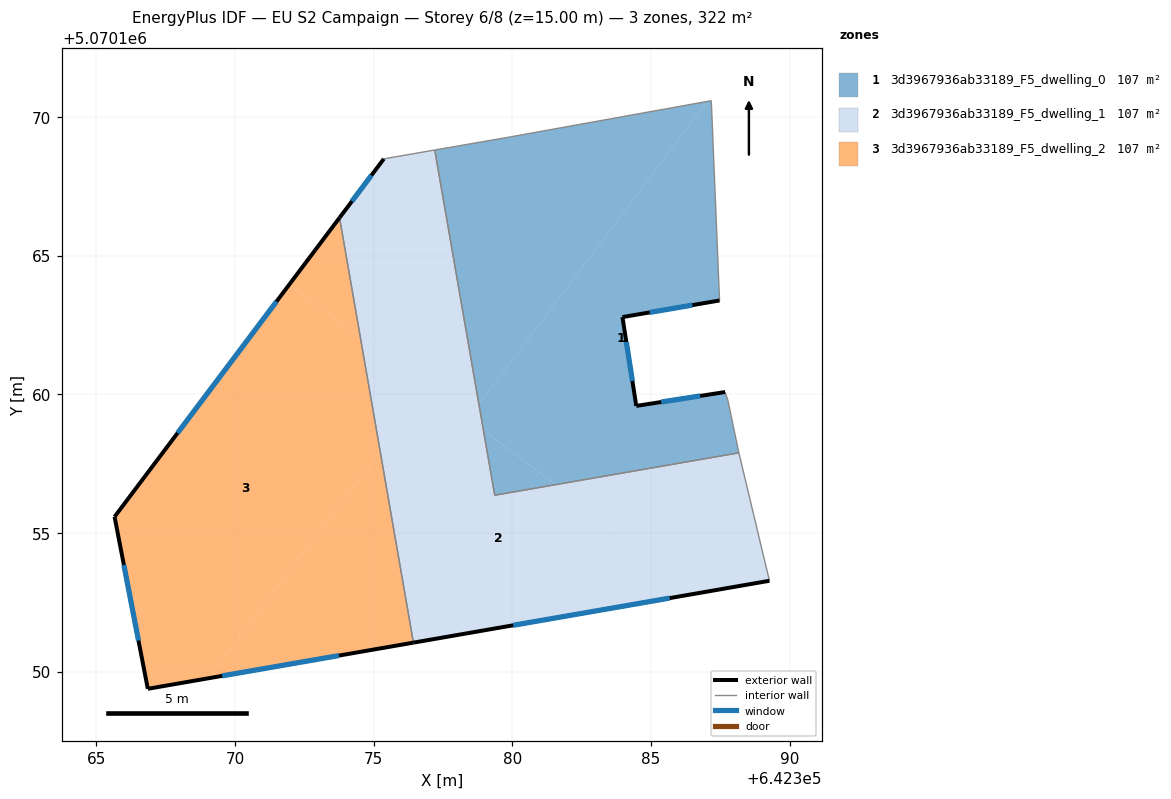
=== STOREY PLAN SPEC (per zone: floor XY polygon, exterior-wall plan segments, windows/doors) ===
zone 1: 3d3967936ab33189_F5_dwelling_0  (107.2 m²)
  floor: (642388.17, 5070157.90) (642387.77, 5070159.79) (642387.67, 5070160.09) (642384.47, 5070159.59) (642383.97, 5070162.79) (642387.47, 5070163.39) (642387.47, 5070163.48) (642387.17, 5070170.59) (642387.01, 5070170.57) (642378.79, 5070159.64) (642378.96, 5070158.71) (642381.56, 5070156.75)
  floor: (642381.56, 5070156.75) (642378.96, 5070158.71) (642379.36, 5070156.37)
  floor: (642378.79, 5070159.64) (642387.01, 5070170.57) (642379.97, 5070169.30) (642377.20, 5070168.82)
  exterior wall: (642387.47, 5070163.39) – (642383.97, 5070162.79)  [3.6 m]
    window: (642386.49, 5070163.22) – (642384.95, 5070162.96)  [2.1 m²]
  exterior wall: (642383.97, 5070162.79) – (642384.47, 5070159.59)  [3.2 m]
    window: (642384.11, 5070161.89) – (642384.33, 5070160.49)  [1.9 m²]
  exterior wall: (642384.47, 5070159.59) – (642387.67, 5070160.09)  [3.2 m]
    window: (642385.36, 5070159.73) – (642386.77, 5070159.95)  [1.9 m²]
  interior walls: 8
zone 2: 3d3967936ab33189_F5_dwelling_1  (107.2 m²)
  floor: (642378.40, 5070159.12) (642378.79, 5070159.64) (642377.20, 5070168.82) (642375.36, 5070168.50) (642373.77, 5070166.38) (642374.52, 5070162.04)
  floor: (642389.27, 5070153.28) (642388.17, 5070157.89) (642388.17, 5070157.90) (642381.56, 5070156.75) (642386.75, 5070152.84)
  floor: (642378.96, 5070158.71) (642378.79, 5070159.64) (642378.40, 5070159.12)
  floor: (642386.75, 5070152.84) (642381.56, 5070156.75) (642379.36, 5070156.37) (642378.96, 5070158.71) (642376.93, 5070160.23) (642375.23, 5070157.97) (642376.43, 5070151.05)
  floor: (642375.23, 5070157.97) (642376.93, 5070160.23) (642374.52, 5070162.04)
  exterior wall: (642389.27, 5070153.28) – (642376.43, 5070151.05)  [13.0 m]
    window: (642385.67, 5070152.66) – (642380.03, 5070151.68)  [7.6 m²]
  exterior wall: (642373.77, 5070166.38) – (642375.36, 5070168.50)  [2.7 m]
    window: (642374.21, 5070166.97) – (642374.92, 5070167.90)  [1.5 m²]
  interior walls: 6
zone 3: 3d3967936ab33189_F5_dwelling_2  (107.2 m²)
  floor: (642376.43, 5070151.05) (642375.23, 5070157.97) (642369.06, 5070149.77)
  floor: (642369.06, 5070149.77) (642375.23, 5070157.97) (642374.52, 5070162.04) (642371.96, 5070163.97) (642365.65, 5070155.59) (642366.85, 5070149.39)
  floor: (642374.52, 5070162.04) (642373.77, 5070166.38) (642371.96, 5070163.97)
  exterior wall: (642376.43, 5070151.05) – (642366.85, 5070149.39)  [9.7 m]
    window: (642373.75, 5070150.58) – (642369.54, 5070149.85)  [5.6 m²]
  exterior wall: (642366.85, 5070149.39) – (642365.65, 5070155.59)  [6.3 m]
    window: (642366.52, 5070151.12) – (642365.99, 5070153.85)  [3.7 m²]
  exterior wall: (642365.65, 5070155.59) – (642373.77, 5070166.38)  [13.5 m]
    window: (642367.93, 5070158.61) – (642371.49, 5070163.35)  [7.8 m²]
  interior walls: 1

=== DERIVED (storey summary) ===
Building: EU S2 Campaign
Storey: 6 of 8  (floor level z = 15.00 m)
Storey gross floor area: 321.7 m²
Zones on this storey: 3
  - 3d3967936ab33189_F5_dwelling_0: floor 107.2 m²; exterior wall 10.0 m (30.1 m²); 3 window(s) 5.8 m²; WWR 19.3%
  - 3d3967936ab33189_F5_dwelling_1: floor 107.2 m²; exterior wall 15.7 m (47.1 m²); 2 window(s) 9.1 m²; WWR 19.3%
  - 3d3967936ab33189_F5_dwelling_2: floor 107.2 m²; exterior wall 29.5 m (88.6 m²); 3 window(s) 17.1 m²; WWR 19.3%
Zone adjacency (shared interzone walls):
  - 3d3967936ab33189_F5_dwelling_0 ↔ 3d3967936ab33189_F5_dwelling_1
  - 3d3967936ab33189_F5_dwelling_1 ↔ 3d3967936ab33189_F5_dwelling_2